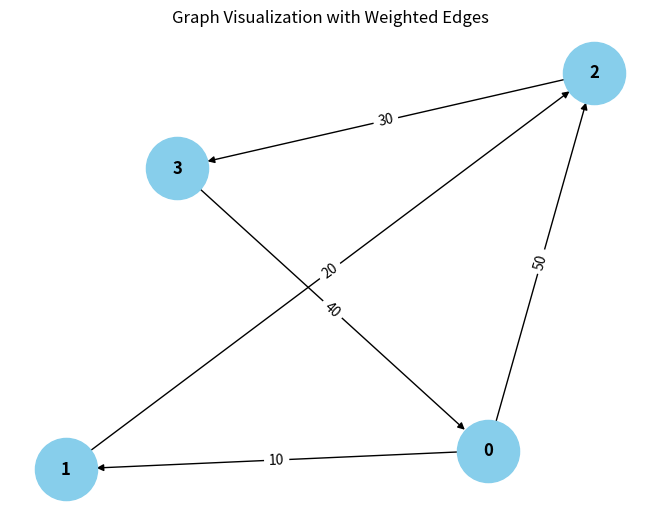

Source code (Python):
from collections import defaultdict

# ---------------------------
# WeightedGraph Class
# ---------------------------
class WeightedGraph:
    def __init__(self, vertices):
        self.vertices = vertices
        self.adj_list = {i: [] for i in range(vertices)}  # Adjacency list for the graph
        self.edges = []  # List to store the edges (u, v, weight)

    def add_edge(self, u, v, weight):
        """Add a single edge to the graph."""
        if (u, v, weight) not in self.edges:
            self.edges.append((u, v, weight))
            self.adj_list[u].append((v, weight))

    def add_multiple_edges(self, edges):
        """Add multiple edges at once."""
        for u, v, weight in edges:
            self.add_edge(u, v, weight)

    def get_edges(self):
        """Return all edges in the graph."""
        return self.edges

    def print_edges(self):
        """Print the edges of the graph."""
        print("Edges in the graph:")
        for u, v, weight in self.edges:
            print(f"{u} -> {v} (Weight: {weight})")

    def print_adj_list(self):
        """Print the adjacency list of the graph."""
        print("Adjacency List of the graph:")
        for u in self.adj_list:
            print(f"{u} -> {self.adj_list[u]}")

    def is_cyclic_directed(self):
        """Detect if there is a cycle in a directed graph using DFS."""
        visited = [False] * self.vertices
        rec_stack = [False] * self.vertices

        def dfs(v):
            visited[v] = True
            rec_stack[v] = True
            for neighbor, _ in self.adj_list[v]:
                if not visited[neighbor] and dfs(neighbor):
                    return True
                elif rec_stack[neighbor]:
                    return True
            rec_stack[v] = False
            return False

        for node in range(self.vertices):
            if not visited[node]:
                if dfs(node):
                    return True
        return False

    def is_cyclic_undirected(self):
        """Detect if there is a cycle in an undirected graph using DFS."""
        visited = [False] * self.vertices

        def dfs(v, parent):
            visited[v] = True
            for neighbor, _ in self.adj_list[v]:
                if not visited[neighbor]:
                    if dfs(neighbor, v):
                        return True
                elif parent != neighbor:
                    return True
            return False

        for node in range(self.vertices):
            if not visited[node]:
                if dfs(node, -1):
                    return True
        return False

    def is_negative_cycle(self):
        """Detect if there is a negative cycle using Bellman-Ford."""
        dist = [float("inf")] * self.vertices
        dist[0] = 0  # Start from node 0

        for _ in range(self.vertices - 1):
            for u, v, weight in self.edges:
                if dist[u] != float("inf") and dist[u] + weight < dist[v]:
                    dist[v] = dist[u] + weight

        for u, v, weight in self.edges:
            if dist[u] != float("inf") and dist[u] + weight < dist[v]:
                return True  # Negative cycle detected
        return False

    def reset_graph(self):
        """Reset the graph to its empty state."""
        self.edges = []  # Clear all edges
        self.adj_list = {i: [] for i in range(self.vertices)}  # Reset adjacency list for each vertex

    def union(self, parent, u, v):
        """Union-find helper function."""
        root_u = self.find_parent(parent, u)
        root_v = self.find_parent(parent, v)
        if root_u != root_v:
            parent[root_u] = root_v

    def find_parent(self, parent, v):
        """Find the root of the node using path compression."""
        if parent[v] == -1:
            return v
        parent[v] = self.find_parent(parent, parent[v])
        return parent[v]

    def is_cyclic_undirected_union_find(self):
        """Detect cycles in an undirected graph using Union-Find."""
        parent = [-1] * self.vertices

        for u, v, _ in self.edges:
            x = self.find_parent(parent, u)
            y = self.find_parent(parent, v)

            if x == y:
                return True
            self.union(parent, x, y)
        return False

    # ---------------------------
    # Helper functions for testing
    # ---------------------------

    def reset_graph_helper(self):
        """Reset the graph to an empty state for testing."""
        self.edges = []
        self.adj_list = defaultdict(list)

    def get_edges_helper(self):
        """Return all edges for testing."""
        return self.edges

    def add_multiple_edges_helper(self, edges):
        """Add multiple edges for testing."""
        for edge in edges:
            self.add_edge(*edge)

# ---------------------------
# Helper Class for Cycle Test Results
# ---------------------------
class CycleDetectionResults:
    def __init__(self):
        self.directed_cycle_detected = False
        self.undirected_cycle_detected = False
        self.negative_cycle_detected = False

# ---------------------------
# Additional Functionalities
# ---------------------------

class GraphRenderer:
    def __init__(self, graph):
        pass
        self.graph = graph

    def render_edges(self):
        """Render the edges of the graph."""
        print("\nRendering edges of the graph:")
        for u, v, weight in self.graph.get_edges():
            print(f"{u} -> {v} (Weight: {weight})")

    def render_adj_list(self):
        """Render the adjacency list of the graph."""
        print("\nRendering adjacency list:")
        self.graph.print_adj_list()

    def render_summary(self):
        """Render a summary of the graph."""
        print("\nGraph summary:")
        print(f"Total vertices: {self.graph.vertices}")
        print(f"Total edges: {len(self.graph.get_edges())}")
        print(f"Is cyclic (directed): {self.graph.is_cyclic_directed()}")
        print(f"Is cyclic (undirected): {self.graph.is_cyclic_undirected()}")
        print(f"Has negative cycle: {self.graph.is_negative_cycle()}")

import matplotlib.pyplot as plt
import networkx as nx

class WeightedGraphVisualization:
    def __init__(self, graph):
        """Initialize the visualization of weighted graph."""
        self.graph = graph

    def visualize(self):
        """Visualize the graph with weighted edges using networkx and matplotlib."""
        G = nx.DiGraph()  # Using DiGraph for directed graph visualization

        # Add edges to the networkx graph
        for u, v, weight in self.graph.get_edges():
            G.add_edge(u, v, weight=weight)

        # Draw the graph
        pos = nx.spring_layout(G)  # Layout for node positioning
        edge_labels = nx.get_edge_attributes(G, 'weight')

        # Draw nodes, edges, and labels
        nx.draw(G, pos, with_labels=True, node_color='skyblue', node_size=2000, font_size=12, font_weight='bold')
        nx.draw_networkx_edge_labels(G, pos, edge_labels=edge_labels)

        # Display the plot
        plt.title("Graph Visualization with Weighted Edges")
        plt.show()


# ---------------------------
# Main Program
# ---------------------------

class WeightedGraphHandler:
    def __init__(self, vertices):
        """Initialize the graph handler."""
        self.graph = WeightedGraph(vertices)
        self.renderer = GraphRenderer(self.graph)
        self.visualizer = WeightedGraphVisualization(self.graph)

    def add_edges(self, edges):
        """Add edges to the graph."""
        for edge in edges:
            self.graph.add_edge(*edge)

    def render_graph(self):
        """Render the graph using the renderer."""
        self.renderer.render_edges()
        self.renderer.render_adj_list()

    def visualize_graph(self):
        """Visualize the graph using the visualizer."""
        self.visualizer.visualize()

    def cycle_detection_summary(self):
        """Print the cycle detection summary."""
        print("\nCycle detection summary:")
        print(f"Directed cycle detected: {self.graph.is_cyclic_directed()}")
        print(f"Undirected cycle detected: {self.graph.is_cyclic_undirected()}")
        print(f"Negative cycle detected: {self.graph.is_negative_cycle()}")

# ---------------------------
# Extended Graph Operations
# ---------------------------

class GraphCycleAnalysis:
    def __init__(self, graph):
        """Initialize cycle analysis on the graph."""
        self.graph = graph
        self.results = CycleDetectionResults()

    def analyze_cycles(self):
        """Analyze different types of cycles in the graph."""
        self.results.directed_cycle_detected = self.graph.is_cyclic_directed()
        self.results.undirected_cycle_detected = self.graph.is_cyclic_undirected()
        self.results.negative_cycle_detected = self.graph.is_negative_cycle()

    def print_analysis(self):
        """Print the analysis results."""
        print(f"Directed cycle detected: {self.results.directed_cycle_detected}")
        print(f"Undirected cycle detected: {self.results.undirected_cycle_detected}")
        print(f"Negative cycle detected: {self.results.negative_cycle_detected}")

# ---------------------------
# Main Function
# ---------------------------

if __name__ == "__main__":
    # Create a graph with 4 vertices (0, 1, 2, 3)
    graph_handler = WeightedGraphHandler(4)

    # Add some sample edges (u, v, weight)
    edges = [
        (0, 1, 10),  # Edge from 0 to 1 with weight 10
        (1, 2, 20),  # Edge from 1 to 2 with weight 20
        (2, 3, 30),  # Edge from 2 to 3 with weight 30
        (3, 0, 40),  # Edge from 3 to 0 with weight 40 (creates a directed cycle: 0 -> 1 -> 2 -> 3 -> 0)
        (0, 2, 50)  # Edge from 0 to 2 with weight 50
    ]

    # Add edges to the graph
    graph_handler.add_edges(edges)

    # Render the graph's edges and adjacency list
    graph_handler.render_graph()

    # Visualize the graph
    graph_handler.visualize_graph()

    # Detect and print the cycle results
    graph_handler.cycle_detection_summary()

    # Analyze cycles in detail
    cycle_analysis = GraphCycleAnalysis(graph_handler.graph)
    cycle_analysis.analyze_cycles()
    cycle_analysis.print_analysis()
